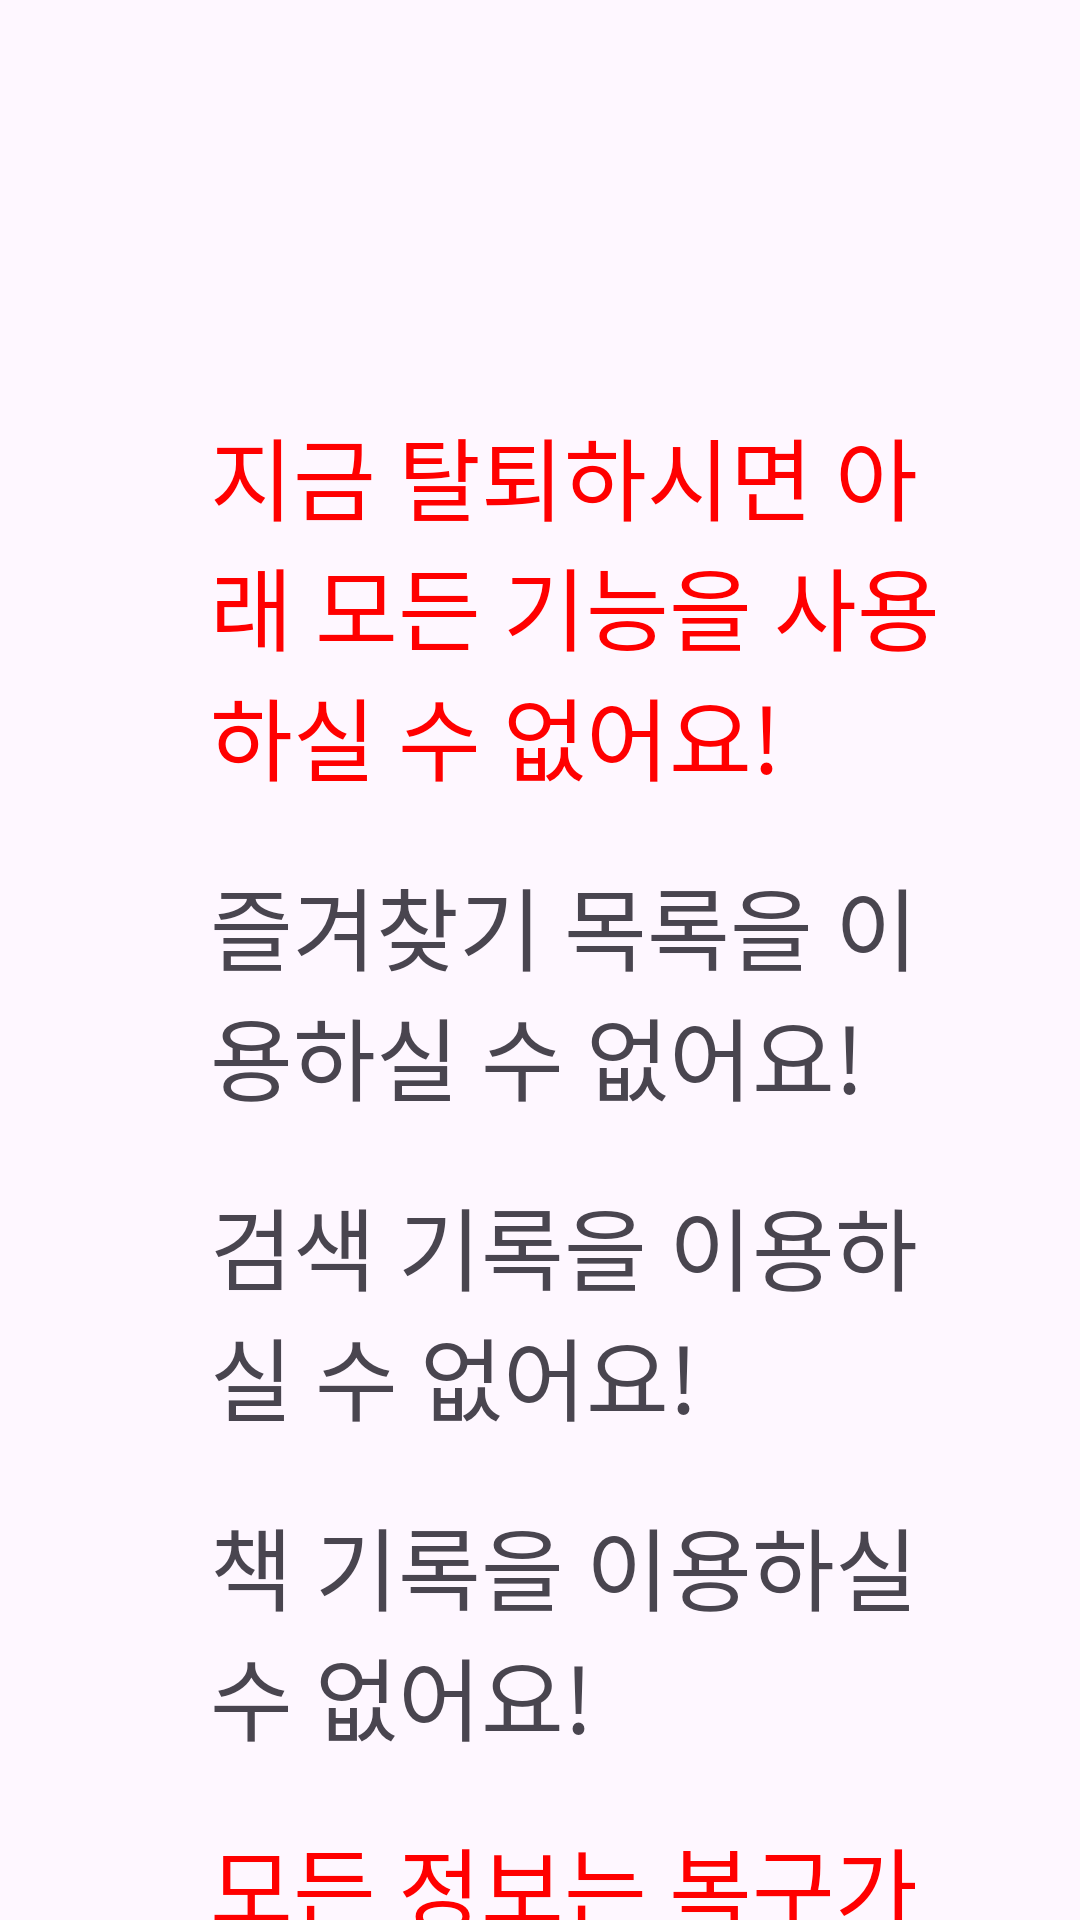

Android layout source for this screen:
<!-- AndroidManifest.xml: application theme Theme.AndroidTeamProject -->
<!-- res/layout/dialog_member_withdrawal.xml -->
<LinearLayout
    xmlns:android="http://schemas.android.com/apk/res/android"
    xmlns:app="http://schemas.android.com/apk/res-auto"
    xmlns:tools="http://schemas.android.com/tools"
    android:layout_width="match_parent"
    android:layout_height="match_parent"
    android:background="@android:color/transparent"
    android:orientation="vertical">

    <ScrollView
        android:layout_width="match_parent"
        android:layout_height="match_parent"
        android:fillViewport="true"
        android:scrollbars="none">

        <LinearLayout
            android:layout_width="match_parent"
            android:layout_height="wrap_content"
            android:orientation="vertical"
            android:padding="20dp">

        <TextView
            android:id="@+id/tv_userid"
            android:layout_width="match_parent"
            android:layout_height="wrap_content"
            android:fontFamily="@font/suitebold"
            android:textSize="50dp"
            android:layout_margin="20dp"
            android:text=""
            android:layout_gravity="center">
        </TextView>

        <LinearLayout
            android:layout_width="match_parent"
            android:layout_height="wrap_content"
            android:orientation="horizontal"
            android:layout_margin="10dp">
            <ImageView
                android:layout_width="30dp"
                android:layout_height="30dp"
                android:src="@drawable/ic_warring"
                android:layout_marginEnd="10dp">
            </ImageView>
            <TextView
                android:layout_width="match_parent"
                android:layout_height="wrap_content"
                android:fontFamily="@font/suitebold"
                android:textColor="@color/red"
                android:text="지금 탈퇴하시면 아래 모든 기능을 사용하실 수 없어요!"
                android:textSize="30dp">
            </TextView>
        </LinearLayout>

        <LinearLayout
            android:layout_width="match_parent"
            android:layout_height="wrap_content"
            android:orientation="horizontal"
            android:layout_margin="10dp">
            <ImageView
                android:layout_width="30dp"
                android:layout_height="30dp"
                android:src="@drawable/ic_warring"
                android:layout_marginEnd="10dp">
            </ImageView>
            <TextView
                android:layout_width="match_parent"
                android:layout_height="wrap_content"
                android:fontFamily="@font/suitebold"
                android:text="즐겨찾기 목록을 이용하실 수 없어요!"
                android:textSize="30dp">
            </TextView>
        </LinearLayout>

        <LinearLayout
            android:layout_width="match_parent"
            android:layout_height="wrap_content"
            android:orientation="horizontal"
            android:layout_margin="10dp">
            <ImageView
                android:layout_width="30dp"
                android:layout_height="30dp"
                android:src="@drawable/ic_warring"
                android:layout_marginEnd="10dp">
            </ImageView>
            <TextView
                android:layout_width="match_parent"
                android:layout_height="wrap_content"
                android:fontFamily="@font/suitebold"
                android:text="검색 기록을 이용하실 수 없어요!"
                android:textSize="30dp">
            </TextView>
        </LinearLayout>

        <LinearLayout
            android:layout_width="match_parent"
            android:layout_height="wrap_content"
            android:orientation="horizontal"
            android:layout_margin="10dp">
            <ImageView
                android:layout_width="30dp"
                android:layout_height="30dp"
                android:src="@drawable/ic_warring"
                android:layout_marginEnd="10dp">
            </ImageView>
            <TextView
                android:layout_width="match_parent"
                android:layout_height="wrap_content"
                android:fontFamily="@font/suitebold"
                android:text="책 기록을 이용하실 수 없어요!"
                android:textSize="30dp">
            </TextView>
        </LinearLayout>

        <LinearLayout
            android:layout_width="match_parent"
            android:layout_height="wrap_content"
            android:orientation="horizontal"
            android:layout_margin="10dp">
            <ImageView
                android:layout_width="30dp"
                android:layout_height="30dp"
                android:src="@drawable/ic_warring"
                android:layout_marginEnd="10dp">
            </ImageView>
            <TextView
                android:layout_width="match_parent"
                android:layout_height="wrap_content"
                android:fontFamily="@font/suitebold"
                android:textColor="@color/red"
                android:text="모든 정보는 복구가 불가능해요!"
                android:textSize="30dp">
            </TextView>
        </LinearLayout>

        <TextView
            android:layout_margin="10dp"
            android:layout_width="match_parent"
            android:layout_height="wrap_content"
            android:fontFamily="@font/suitebold"
            android:textColor="@color/brandcolor2"
            android:text="탈퇴를 원하시면 아래와 같이 입력해주세요!"
            android:textSize="30dp"
            android:gravity="center">
        </TextView>

        <TextView
            android:layout_margin="10dp"
            android:layout_width="match_parent"
            android:layout_height="wrap_content"
            android:fontFamily="@font/suitebold"
            android:textColor="@color/theme_text_color"
            android:text="회원 정보 탈퇴"
            android:textSize="30dp"
            android:gravity="center">
        </TextView>

        <com.google.android.material.textfield.TextInputLayout
            android:layout_marginTop="20dp"
            android:layout_marginBottom="20dp"
            android:layout_width="match_parent"
            android:layout_height="wrap_content"
            app:hintTextColor="@color/brandcolor5"
            app:boxStrokeColor="@color/brandcolor5"
            android:layout_gravity="center">
            <EditText
                android:id="@+id/et_input_text"
                android:layout_width="match_parent"
                android:layout_height="60dp"
                android:layout_marginStart="15dp"
                android:layout_marginEnd="15dp"
                android:paddingStart="10dp"
                android:fontFamily="@font/suitebold"
                android:textSize="20dp"
                android:inputType="text"
                android:imeOptions="actionDone"
                android:hint="회원 정보 탈퇴" />
        </com.google.android.material.textfield.TextInputLayout>

        <androidx.appcompat.widget.AppCompatButton
            android:id="@+id/bt_member_withdrawal"
            android:layout_width="300dp"
            android:layout_height="wrap_content"
            android:fontFamily="@font/suitebold"
            android:backgroundTint="#80C3F9"
            android:textSize="25dp"
            android:text="탈퇴하기"
            android:layout_gravity="center"/>
        </LinearLayout>
    </ScrollView>
</LinearLayout>
<!-- resources referenced by this layout -->
<resources>
  <color name="brandcolor2">#6079F2</color>
  <color name="brandcolor5">#80C3F9</color>
  <color name="red">#FF0000</color>
  <color name="theme_text_color">#000000</color>
  <style name="Theme.AndroidTeamProject" parent="Base.Theme.AndroidTeamProject">
          <item name="colorPrimaryDark">@color/theme_title_color </item>
      </style>
  <style name="Base.Theme.AndroidTeamProject" parent="Theme.Material3.DayNight.NoActionBar">
          
          
          <item name="colorPrimary">@color/primaryColor</item>
          <item name="bottomNavigationStyle">@style/CustomBottomNavigationView</item>
          <item name="android:windowFullscreen">true</item>
      </style>
  <color name="theme_title_color">#75AAF6</color>
  <color name="primaryColor">#FFFFFF</color>
  <style name="CustomBottomNavigationView" parent="Base.Widget.Material3.BottomNavigationView">
          <item name="android:background">@drawable/bottomnavigation_background</item>
      </style>
  <!-- drawable bottomnavigation_background (drawable) -->
  <?xml version="1.0" encoding="utf-8"?>
  <shape xmlns:tools="http://schemas.android.com/tools"
      xmlns:android="http://schemas.android.com/apk/res/android"
      android:shape="rectangle">
      <solid android:color="@android:color/transparent"> </solid>
  </shape>
</resources>
